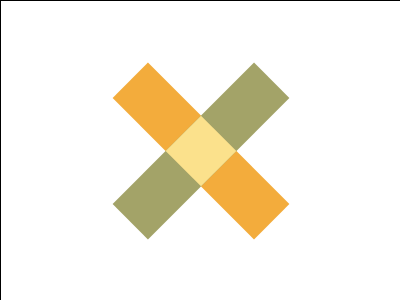

Give the HTML and CSS whose rendering is this image.

<!DOCTYPE html>
<html lang="en">
<head>
    <meta charset="UTF-8">
    <meta http-equiv="X-UA-Compatible" content="IE=edge">
    <meta name="viewport" content="width=device-width, initial-scale=1.0">
    <title>Band Aid</title>
    <style>
        * {
          margin: 0;
        }
        section{
            width: 400px;
            height: 300px;
            border: 1px solid black;
            background: white;
            display: flex;
            justify-content: center;
            align-items: center;
        }
        p {
            position: absolute;
            width: 50px;
            height: 200px;
            background: #F3AC3C;
            transform: rotate(-45deg);
        }
        p:nth-child(2){
            background: #A3A368; 
            transform: rotate(45deg);
        }
        p:nth-child(3){
            height: 50px;
            background: #FBE18C;
        }
      </style>
</head>
<body>
    <section>
        <p></p>
        <p></p>
        <p></p>
    </section>
</body>
</html>